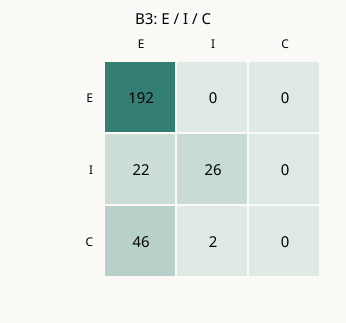

Data behind this chart, as committed beside it:
gold\pred, E, I, C
E, 192, 0, 0
I, 22, 26, 0
C, 46, 2, 0
